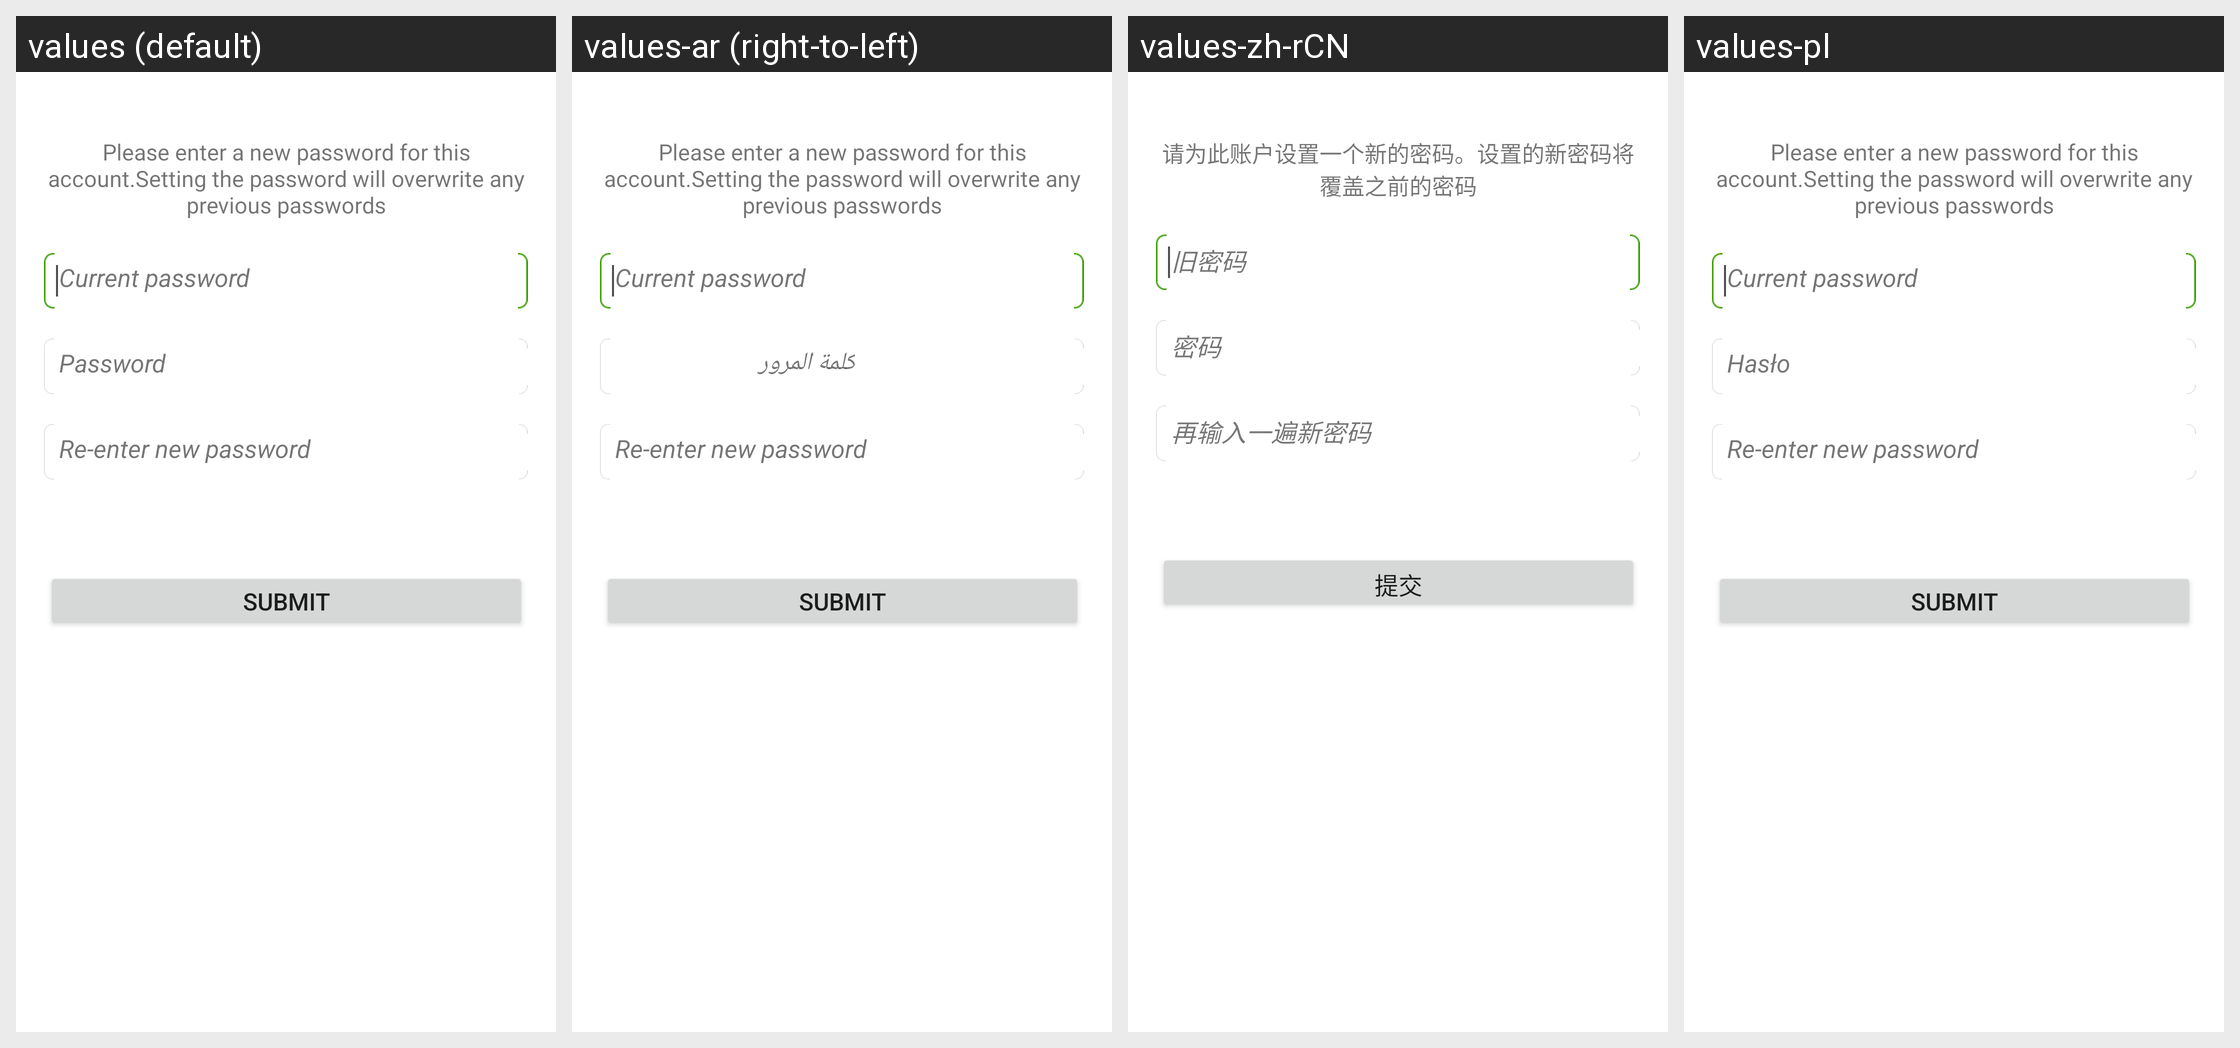

This grid shows one Android layout under several languages. Give, for every string resource on the screen, its name, the default text and each shown locale's text.
Android screen res/layout/ds_change_password.xml rendered under 4 locales, left to right: values (default), values-ar (right-to-left), values-zh-rCN, values-pl. Device: Nexus 5 (rendered at 1080×1920; each locale shown at half size, 540×960, under a caption strip naming it); theme Theme.MaterialComponents.DayNight.NoActionBar.
Other locales in the repository, not shown: values-cs, values-da, values-de, values-el, values-en, values-es, values-fa, values-fr, values-hi, values-hu, values-in, values-it, values-ja, values-ko, values-ms, values-nl, values-pt, values-ru, values-th, values-tr, values-vi, values-zh, values-zh-rTW.
Strings drawn on this screen, with the default value and each locale's value (text and hints the layout hard-codes, and strings that could not be matched under every locale, appear in the picture but are not listed):

change_password_hint
  values: Please enter a new password for this account.Setting the password will overwrite any previous passwords
  values-ar: Please enter a new password for this account.Setting the password will overwrite any previous passwords  [not translated; the default value is used]
  values-zh-rCN: 请为此账户设置一个新的密码。设置的新密码将覆盖之前的密码
  values-pl: Please enter a new password for this account.Setting the password will overwrite any previous passwords  [not translated; the default value is used]

current_password
  values: Current password
  values-ar: Current password  [not translated; the default value is used]
  values-zh-rCN: 旧密码
  values-pl: Current password  [not translated; the default value is used]

dolphin_password
  values: Password
  values-ar: كلمة المرور
  values-zh-rCN: 密码
  values-pl: Hasło

reenter_password
  values: Re-enter new password
  values-ar: Re-enter new password  [not translated; the default value is used]
  values-zh-rCN: 再输入一遍新密码
  values-pl: Re-enter new password  [not translated; the default value is used]

submit
  values: Submit
  values-ar: Submit  [not translated; the default value is used]
  values-zh-rCN: 提交  [from values-zh]
  values-pl: Submit  [not translated; the default value is used]
